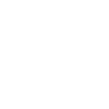
t = 0.00 s
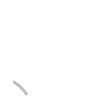
t = 0.25 s
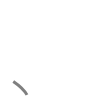
t = 0.50 s
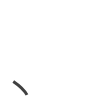
t = 0.75 s
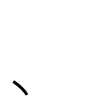
t = 1.00 s

The animated SVG that drew these frames (rendered in a browser with its animation timeline set to each time). Animation: 1 SMIL element (animate=1); one cycle of 1.00 s.

<svg width="109px" height="109px" viewBox="0 0 px 109px" xmlns="http://www.w3.org/2000/svg" xmlns:xlink="http://www.w3.org/1999/xlink" xml:space="preserve" version="1.1"  baseProfile="full">
<path d="M13.29,81.39c6.21,4.19,10.69,7.8,13.69,13.54" style="fill:none;stroke:black;stroke-width:3;opacity:0">
  <animate attributeType="CSS" attributeName="opacity" from="0" to="1" begin="0s" dur="1s" repeatCount="Indefinite" fill="freeze" />
</path>
</svg>
